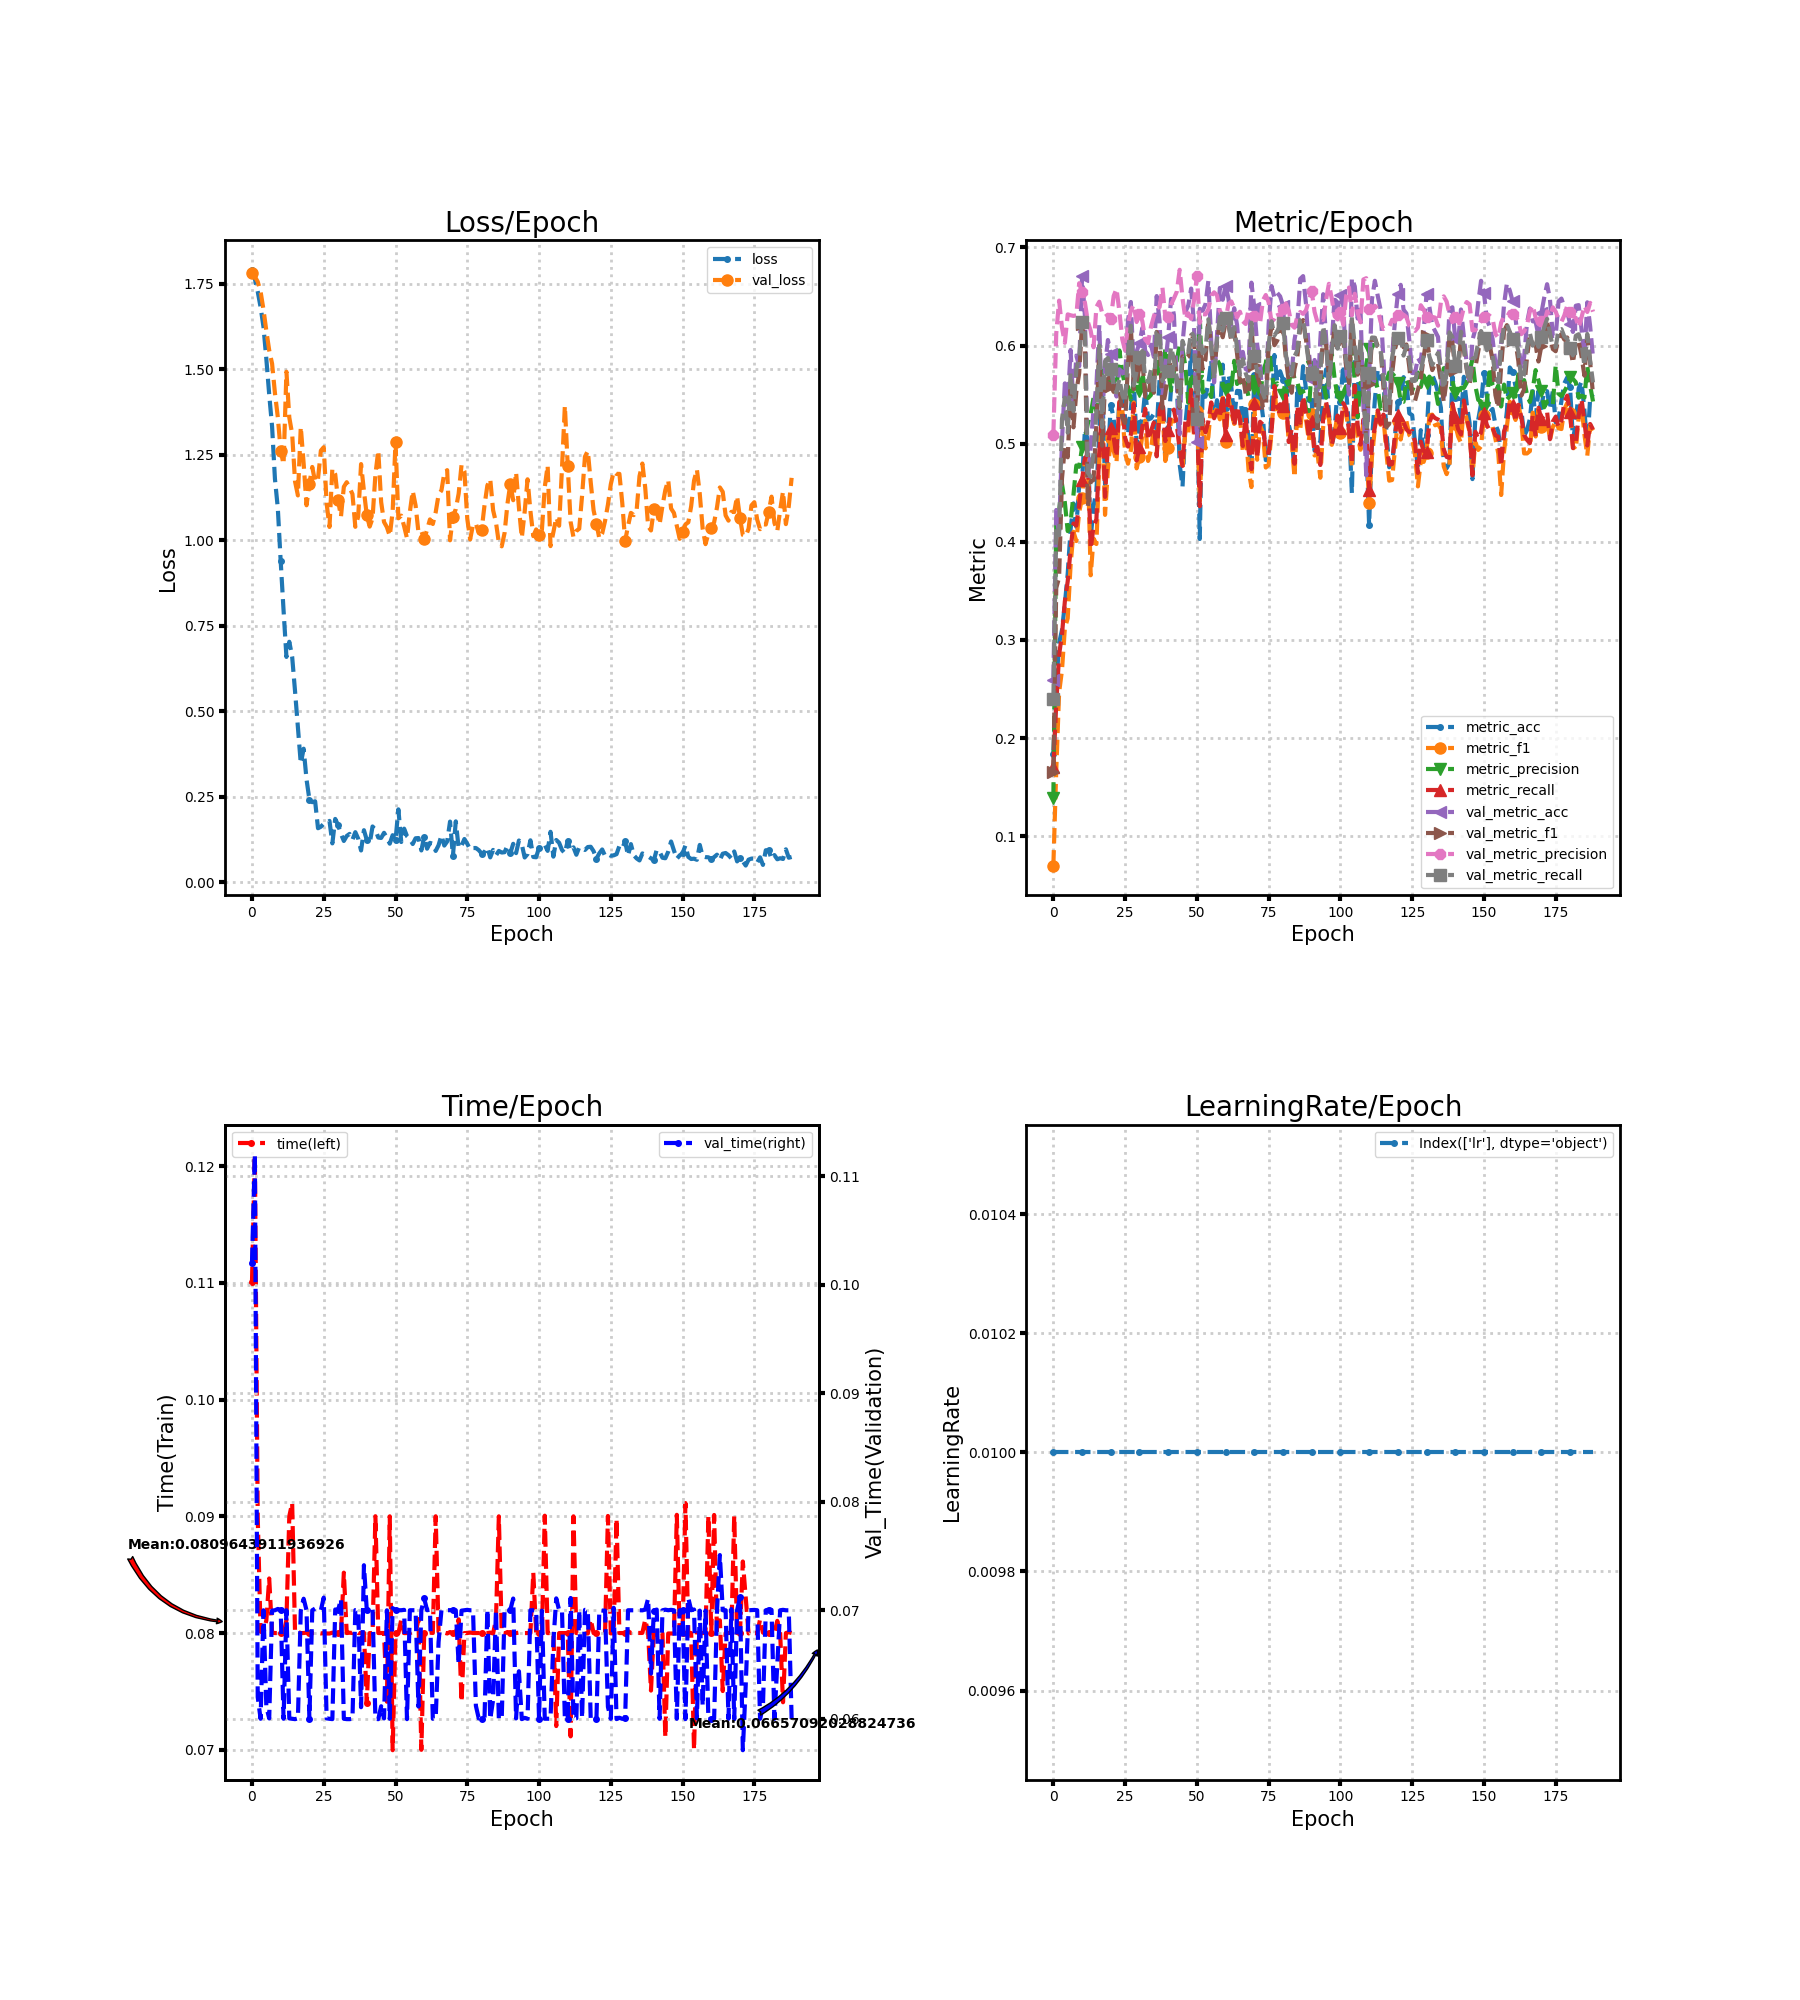

Source data for this figure (header and first rows):
loss, metric_acc, metric_f1, metric_precision, metric_recall, time, lr, val_loss, val_metric_acc, val_metric_f1, val_metric_precision, val_metric_recall, val_time
1.791, 0.184, 0.07018, 0.1394, 0.1705, 0.1101, 0.01, 1.783, 0.2593, 0.1654, 0.5092, 0.2396, 0.102
1.764, 0.2529, 0.1668, 0.418, 0.2345, 0.121, 0.01, 1.771, 0.4325, 0.353, 0.6121, 0.4151, 0.112
1.727, 0.2968, 0.2464, 0.4313, 0.285, 0.09, 0.01, 1.756, 0.4074, 0.3637, 0.6458, 0.4068, 0.062
1.682, 0.3101, 0.2692, 0.4589, 0.3056, 0.08012, 0.01, 1.727, 0.503, 0.4645, 0.6183, 0.525, 0.06
1.624, 0.3365, 0.312, 0.4402, 0.3393, 0.08, 0.01, 1.675, 0.5615, 0.4967, 0.6028, 0.5469, 0.07
1.531, 0.3677, 0.3221, 0.411, 0.3598, 0.08109, 0.01, 1.613, 0.5396, 0.4862, 0.6318, 0.5113, 0.06112
1.426, 0.4128, 0.3763, 0.4201, 0.3923, 0.08468, 0.01, 1.556, 0.5955, 0.5553, 0.6309, 0.5721, 0.06003
1.333, 0.4391, 0.4103, 0.4479, 0.4187, 0.08004, 0.01, 1.517, 0.538, 0.5167, 0.6302, 0.5331, 0.06997
1.18, 0.4153, 0.4008, 0.4779, 0.4166, 0.08, 0.01, 1.43, 0.5898, 0.5528, 0.6309, 0.5754, 0.07
1.094, 0.4579, 0.4304, 0.4765, 0.4383, 0.08, 0.01, 1.36, 0.579, 0.572, 0.6635, 0.588, 0.07012
0.9388, 0.462, 0.4444, 0.4964, 0.4633, 0.08, 0.01, 1.262, 0.6705, 0.6222, 0.6542, 0.6245, 0.07004
0.7954, 0.5145, 0.4833, 0.5047, 0.485, 0.07996, 0.01, 1.222, 0.6298, 0.6052, 0.6438, 0.6164, 0.06
0.6592, 0.5037, 0.4831, 0.5204, 0.4895, 0.08111, 0.01, 1.493, 0.4646, 0.4366, 0.6243, 0.4707, 0.07
0.7034, 0.4032, 0.3659, 0.5304, 0.3929, 0.09, 0.01, 1.359, 0.4957, 0.4614, 0.6151, 0.4664, 0.06003
0.6592, 0.4363, 0.4034, 0.5469, 0.4155, 0.09115, 0.01, 1.311, 0.5364, 0.463, 0.5983, 0.4909, 0.06
0.559, 0.4522, 0.3978, 0.5333, 0.4232, 0.08003, 0.01, 1.172, 0.5593, 0.5212, 0.6393, 0.5312, 0.05997
0.4511, 0.5113, 0.4839, 0.5603, 0.4918, 0.08011, 0.01, 1.131, 0.6212, 0.5965, 0.6447, 0.6001, 0.06004
0.3473, 0.5634, 0.5336, 0.5723, 0.5382, 0.08, 0.01, 1.332, 0.5256, 0.4979, 0.6332, 0.5167, 0.06996
0.3907, 0.4585, 0.4275, 0.5768, 0.4458, 0.08, 0.01, 1.224, 0.579, 0.5609, 0.6294, 0.584, 0.07106
0.3011, 0.4846, 0.4739, 0.5723, 0.4986, 0.08003, 0.01, 1.103, 0.6057, 0.5773, 0.6315, 0.5875, 0.07
0.2422, 0.5399, 0.5055, 0.5606, 0.5158, 0.08, 0.01, 1.166, 0.5917, 0.5591, 0.6266, 0.5765, 0.06
0.2344, 0.5262, 0.4928, 0.56, 0.5065, 0.08, 0.01, 1.215, 0.558, 0.5528, 0.6504, 0.559, 0.07
0.2371, 0.4916, 0.4809, 0.5543, 0.4864, 0.08, 0.01, 1.171, 0.5481, 0.5595, 0.658, 0.5522, 0.07016
0.1582, 0.5443, 0.5416, 0.595, 0.5427, 0.08001, 0.01, 1.18, 0.5758, 0.5594, 0.6349, 0.5662, 0.07004
0.1626, 0.55, 0.5363, 0.5731, 0.5393, 0.07997, 0.01, 1.262, 0.5732, 0.5264, 0.6065, 0.5501, 0.07
0.1712, 0.5262, 0.4898, 0.559, 0.5059, 0.08, 0.01, 1.272, 0.5669, 0.5211, 0.595, 0.542, 0.07117
0.1728, 0.5097, 0.4796, 0.5582, 0.4971, 0.07996, 0.01, 1.108, 0.6257, 0.581, 0.6207, 0.5941, 0.06003
0.1796, 0.5357, 0.4934, 0.5449, 0.5094, 0.07996, 0.01, 1.039, 0.6444, 0.6191, 0.6357, 0.6203, 0.06
0.1139, 0.5659, 0.542, 0.5597, 0.5405, 0.08003, 0.01, 1.21, 0.5748, 0.5557, 0.6416, 0.5593, 0.05997
0.1855, 0.4979, 0.4749, 0.5868, 0.4829, 0.08, 0.01, 1.193, 0.5939, 0.5638, 0.624, 0.5739, 0.07007
0.1673, 0.5214, 0.4868, 0.5533, 0.4964, 0.08003, 0.01, 1.117, 0.6025, 0.5778, 0.632, 0.5887, 0.07
0.1419, 0.5243, 0.5088, 0.5717, 0.5175, 0.08, 0.01, 1.069, 0.618, 0.5849, 0.6249, 0.5945, 0.07105
0.121, 0.5545, 0.5236, 0.5554, 0.5357, 0.08517, 0.01, 1.156, 0.5945, 0.5479, 0.606, 0.5673, 0.06
0.1355, 0.5246, 0.4825, 0.5466, 0.5038, 0.08, 0.01, 1.17, 0.5904, 0.5475, 0.6026, 0.5628, 0.05997
0.1416, 0.5259, 0.4938, 0.5497, 0.5127, 0.08003, 0.01, 1.154, 0.6009, 0.5674, 0.6191, 0.5751, 0.05996
0.1245, 0.5303, 0.5172, 0.5705, 0.5216, 0.08, 0.01, 1.135, 0.5885, 0.5519, 0.6297, 0.5499, 0.06
0.1467, 0.5145, 0.4905, 0.587, 0.4871, 0.08019, 0.01, 1.04, 0.6505, 0.6139, 0.6382, 0.6137, 0.07002
0.1277, 0.5656, 0.5305, 0.5652, 0.5346, 0.08, 0.01, 1.069, 0.6254, 0.6047, 0.6393, 0.6156, 0.07
0.09322, 0.5551, 0.5352, 0.5609, 0.5444, 0.08, 0.01, 1.223, 0.5485, 0.5361, 0.659, 0.5639, 0.06106
0.1524, 0.4843, 0.4824, 0.5971, 0.5028, 0.08003, 0.01, 1.145, 0.5815, 0.5513, 0.6291, 0.5724, 0.07415
0.1239, 0.516, 0.4959, 0.5736, 0.5142, 0.07404, 0.01, 1.073, 0.6088, 0.5722, 0.6294, 0.5745, 0.07
0.1134, 0.5561, 0.5244, 0.5542, 0.5313, 0.08, 0.01, 1.04, 0.6476, 0.5867, 0.6418, 0.5987, 0.07
0.1634, 0.578, 0.5227, 0.5736, 0.5348, 0.08, 0.01, 1.064, 0.6311, 0.5884, 0.648, 0.5856, 0.07013
0.1538, 0.5659, 0.5247, 0.5844, 0.5197, 0.09001, 0.01, 1.192, 0.5631, 0.5682, 0.6549, 0.567, 0.06
0.131, 0.4789, 0.495, 0.6012, 0.4944, 0.08, 0.01, 1.263, 0.5097, 0.5365, 0.6772, 0.5381, 0.05996
0.1298, 0.4563, 0.4735, 0.596, 0.4774, 0.08, 0.01, 1.112, 0.6022, 0.5889, 0.6483, 0.6048, 0.06116
0.1448, 0.5199, 0.514, 0.5787, 0.5242, 0.08001, 0.01, 1.054, 0.6343, 0.5864, 0.6271, 0.5949, 0.06003
0.13, 0.551, 0.5095, 0.5417, 0.5192, 0.07412, 0.01, 1.039, 0.6409, 0.5887, 0.6329, 0.5934, 0.07
0.113, 0.5949, 0.5521, 0.5666, 0.555, 0.09, 0.01, 1.013, 0.6581, 0.6104, 0.6273, 0.6139, 0.06
0.1379, 0.5392, 0.5077, 0.5588, 0.5116, 0.06996, 0.01, 1.084, 0.6219, 0.6081, 0.6462, 0.6093, 0.0702
0.1228, 0.5554, 0.5336, 0.5643, 0.5301, 0.08, 0.01, 1.287, 0.5021, 0.5316, 0.6708, 0.5256, 0.07003
0.2135, 0.4029, 0.4415, 0.6293, 0.4363, 0.07997, 0.01, 1.065, 0.6374, 0.5995, 0.6231, 0.6091, 0.07
0.118, 0.5554, 0.5198, 0.5524, 0.5255, 0.08114, 0.01, 1.072, 0.6355, 0.5762, 0.6321, 0.5921, 0.07
0.157, 0.5478, 0.4953, 0.5552, 0.5117, 0.08, 0.01, 1.041, 0.6422, 0.5857, 0.6318, 0.5958, 0.07004
0.135, 0.5618, 0.5069, 0.5542, 0.5228, 0.08, 0.01, 1.006, 0.666, 0.6262, 0.6369, 0.6269, 0.05996
0.1268, 0.585, 0.5412, 0.5476, 0.542, 0.08, 0.01, 1.083, 0.6044, 0.5994, 0.6509, 0.5982, 0.07
0.1121, 0.5275, 0.5276, 0.581, 0.5259, 0.0801, 0.01, 1.144, 0.5624, 0.5726, 0.6543, 0.5656, 0.07
0.1289, 0.5443, 0.5379, 0.5858, 0.5339, 0.08, 0.01, 1.102, 0.6111, 0.6036, 0.6512, 0.6066, 0.07
0.1295, 0.5269, 0.5249, 0.5804, 0.5278, 0.0812, 0.01, 1.023, 0.6587, 0.6234, 0.6354, 0.6292, 0.06112
0.09329, 0.5806, 0.5469, 0.5609, 0.5496, 0.07, 0.01, 1.027, 0.6466, 0.6085, 0.6305, 0.6153, 0.07
... 129 more rows
